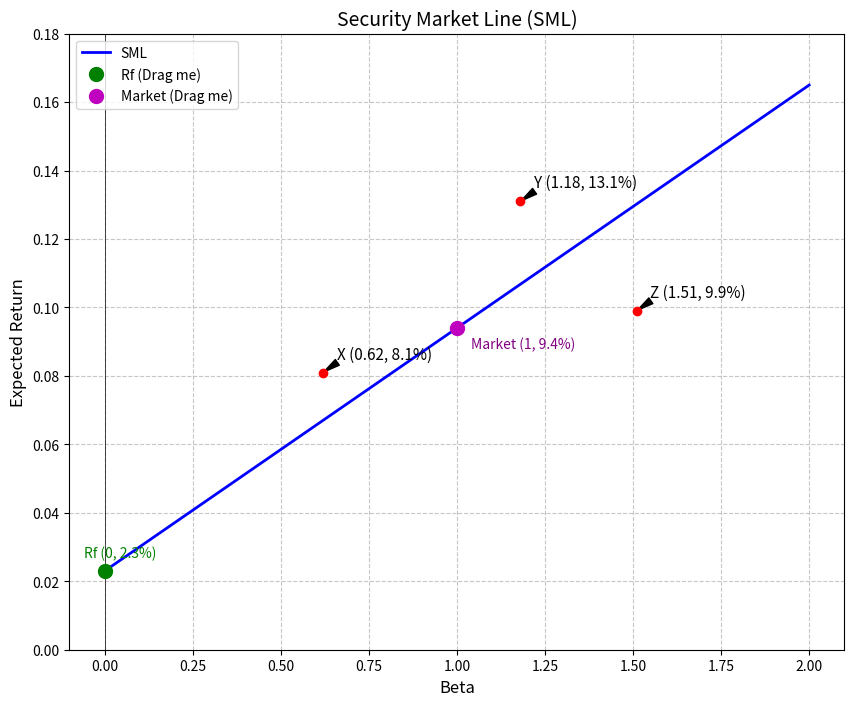

Write Python code to recreate this figure.
import matplotlib.pyplot as plt
import numpy as np

# --- 1. 初始参数与计算 ---
rf = 0.023      # 无风险利率 2.3%
rm = 0.094      # 市场收益率 9.4%

# SML斜率 (市场风险溢价)
sml_slope = rm - rf

# Beta为1.27时的预期收益率
beta_target = 1.27
er_at_beta_127 = rf + beta_target * sml_slope

# 资产X, Y, Z的数据
assets = {
    'X': {'beta': 0.62, 'er': 0.081},
    'Y': {'beta': 1.18, 'er': 0.131},
    'Z': {'beta': 1.51, 'er': 0.099}
}

# --- 2. 绘图 ---
fig, ax = plt.subplots(figsize=(10, 8))

# 画SML线 (beta 0 到 2)
betas = np.linspace(0, 2, 100)
sml_returns = rf + betas * sml_slope
sml_line, = ax.plot(betas, sml_returns, label='SML', color='blue', linewidth=2)

# 标出X, Y, Z三个点
for name, data in assets.items():
    ax.scatter(data['beta'], data['er'], color='red', zorder=5)
    ax.annotate(f"{name} ({data['beta']:.2f}, {data['er']:.1%})", 
                xy=(data['beta'], data['er']), 
                xytext=(10, 10), textcoords='offset points',
                arrowprops=dict(facecolor='black', shrink=0.05, width=1, headwidth=5),
                fontsize=11)

# 标出可拖动的rf和rm点
rf_point, = ax.plot(0, rf, 'go', markersize=10, zorder=6, label='Rf (Drag me)')
rm_point, = ax.plot(1, rm, 'mo', markersize=10, zorder=6, label='Market (Drag me)')

ax.annotate(f'Rf (0, {rf:.1%})', xy=(0, rf), xytext=(-15, 10), textcoords='offset points', color='green', fontsize=10)
ax.annotate(f'Market (1, {rm:.1%})', xy=(1, rm), xytext=(10, -15), textcoords='offset points', color='purple', fontsize=10)

# 图表格式设置
ax.set_xlim(-0.1, 2.1)
ax.set_ylim(0, 0.18)
ax.set_xlabel('Beta', fontsize=12)
ax.set_ylabel('Expected Return', fontsize=12)
ax.set_title('Security Market Line (SML)', fontsize=14)
ax.axhline(0, color='black', linewidth=0.5)
ax.axvline(0, color='black', linewidth=0.5)
ax.grid(True, linestyle='--', alpha=0.7)
ax.legend(loc='upper left')

# --- 3. 实现拖拽功能 ---
class DraggablePoint:
    def __init__(self, point, is_rf_point):
        self.point = point
        self.is_rf_point = is_rf_point
        self.press = None
        
    def connect(self):
        self.cidpress = self.point.figure.canvas.mpl_connect('button_press_event', self.on_press)
        self.cidrelease = self.point.figure.canvas.mpl_connect('button_release_event', self.on_release)
        self.cidmotion = self.point.figure.canvas.mpl_connect('motion_notify_event', self.on_motion)

    def on_press(self, event):
        if event.inaxes != self.point.axes: return
        contains, attrd = self.point.contains(event)
        if not contains: return
        self.press = self.point.get_ydata()[0], event.y

    def on_motion(self, event):
        if self.press is None: return
        if event.inaxes != self.point.axes: return
        yorig, ypress = self.press
        dy = event.y - ypress
        new_y = max(0, yorig + dy)  # 收益率不能为负数（逻辑限制）
        self.point.set_ydata([new_y])
        
        # 获取当前rf和rm
        current_rf = rf_point.get_ydata()[0]
        current_rm = rm_point.get_ydata()[0]
        
        # 更新SML线
        new_sml_returns = current_rf + betas * (current_rm - current_rf)
        sml_line.set_ydata(new_sml_returns)
        
        self.point.figure.canvas.draw()

    def on_release(self, event):
        self.press = None
        self.point.figure.canvas.draw()

# 绑定拖拽
draggable_rf = DraggablePoint(rf_point, is_rf_point=True)
draggable_rf.connect()
draggable_rm = DraggablePoint(rm_point, is_rf_point=False)
draggable_rm.connect()

# --- 4. 保存图像与输出结果 ---
figure_path = 'sml_plot.png'
plt.savefig(figure_path, dpi=150, bbox_inches='tight')
# plt.show() # 在脚本环境中可取消注释以查看交互界面

# 按照契约存入字典
result = {
    'sml_slope': sml_slope,
    'er_at_beta_127': er_at_beta_127,
    'figure_path': figure_path
}

print(result)
